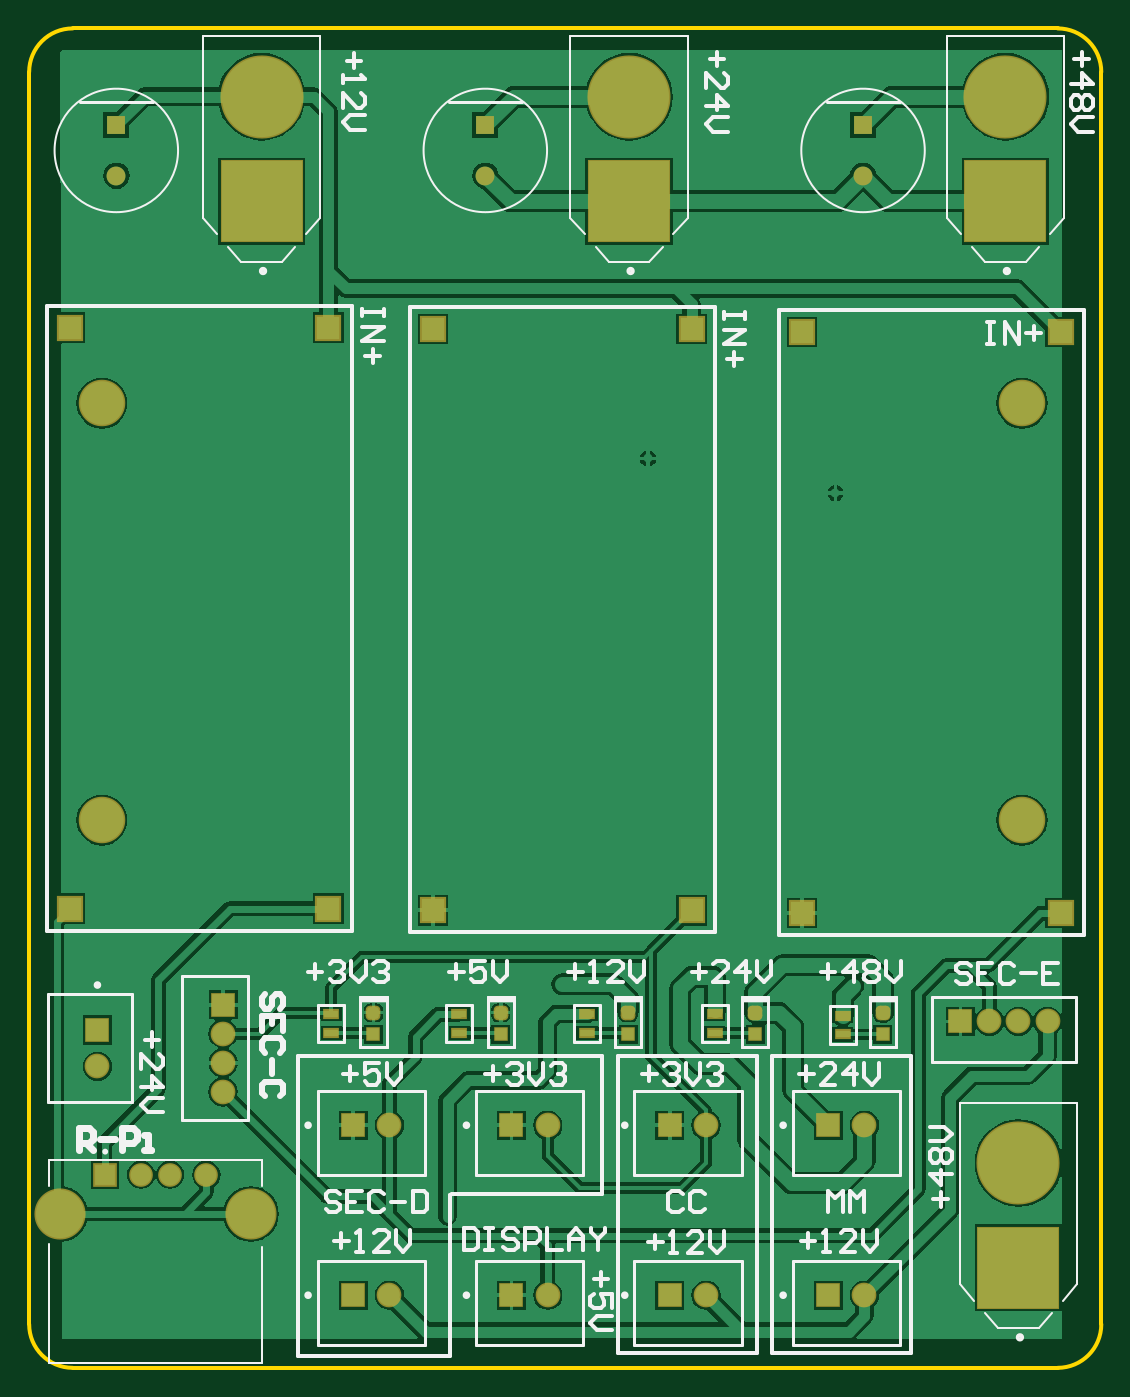
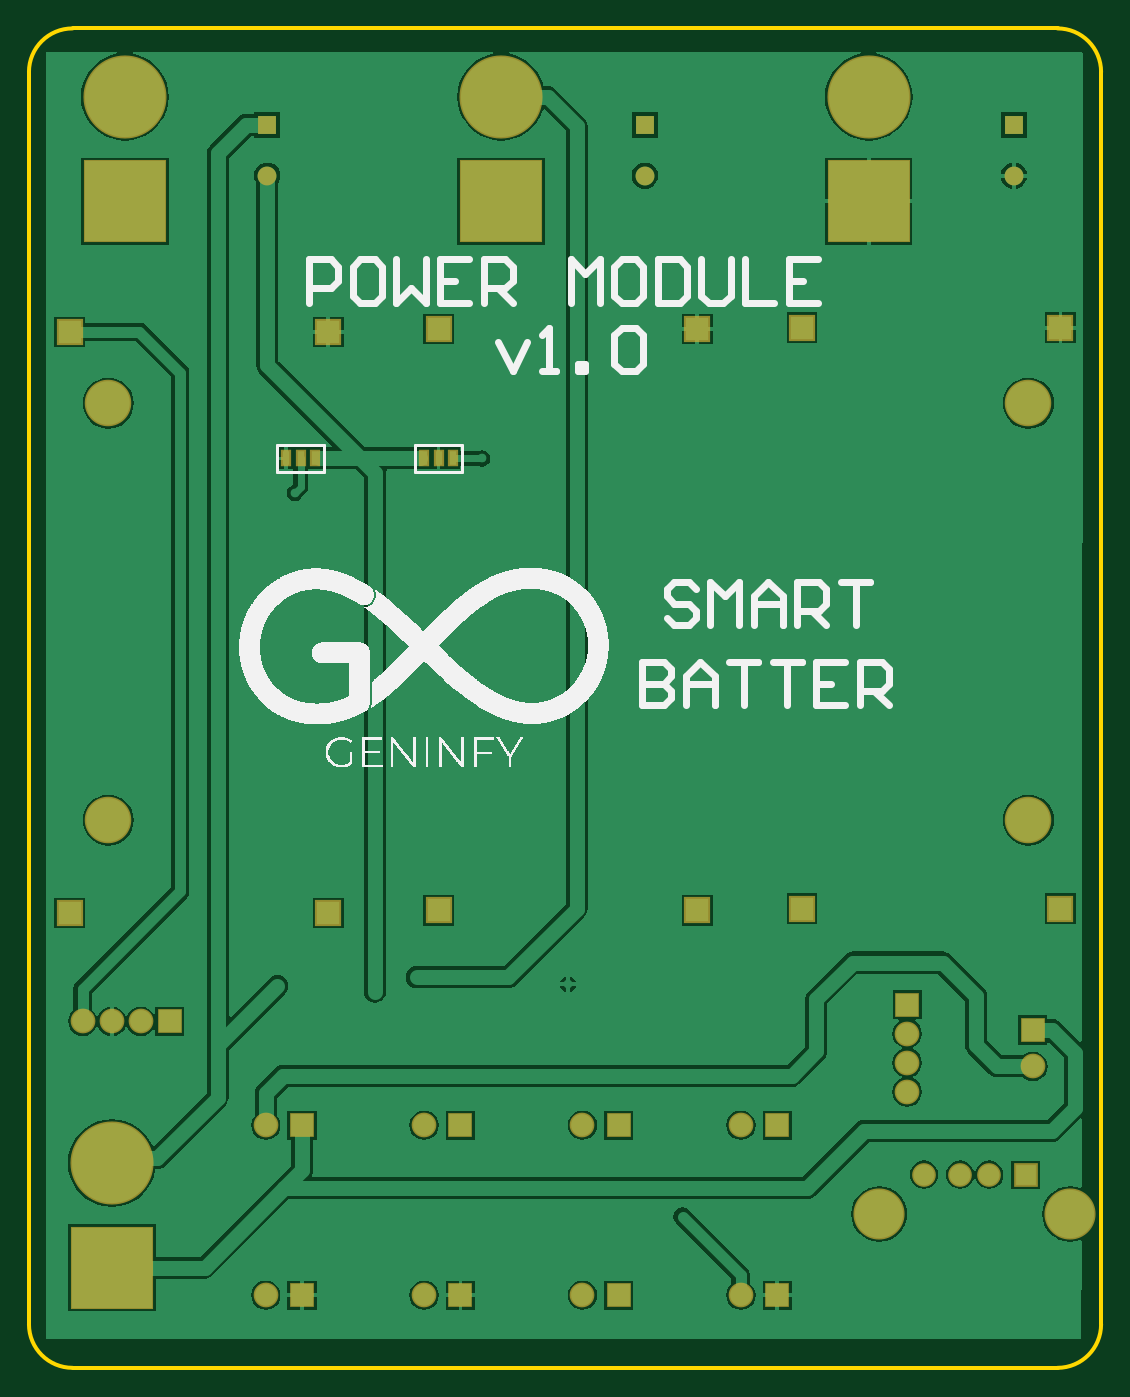
Circuit board: 9 layer files. Board 73.8 x 92.2 mm.
- bottom_copper: Power_Distribution.GBL (28712 bytes)
- bottom_silk: Power_Distribution.GBO (70833 bytes)
- paste: Power_Distribution.GBP (407 bytes)
- bottom_mask: Power_Distribution.GBS (1958 bytes)
- outline: Power_Distribution.GKO (581 bytes)
- top_copper: Power_Distribution.GTL (35807 bytes)
- top_silk: Power_Distribution.GTO (16084 bytes)
- paste: Power_Distribution.GTP (1136 bytes)
- top_mask: Power_Distribution.GTS (2683 bytes)

=== bottom_copper: Power_Distribution.GBL (28712 bytes, source omitted) ===
=== bottom_silk: Power_Distribution.GBO (70833 bytes, source omitted) ===
=== paste: Power_Distribution.GBP ===
G04*
G04 #@! TF.GenerationSoftware,Altium Limited,Altium Designer,20.1.8 (145)*
G04*
G04 Layer_Color=128*
%FSLAX25Y25*%
%MOIN*%
G70*
G04*
G04 #@! TF.SameCoordinates,1FDAB6DA-E141-4DA2-B8DD-458AA00E26A3*
G04*
G04*
G04 #@! TF.FilePolarity,Positive*
G04*
G01*
G75*
%ADD50R,0.01968X0.03937*%
D50*
X183465Y246457D02*
D03*
X179527D02*
D03*
X175591D02*
D03*
X212992D02*
D03*
X216929D02*
D03*
X220866D02*
D03*
M02*

=== bottom_mask: Power_Distribution.GBS ===
G04*
G04 #@! TF.GenerationSoftware,Altium Limited,Altium Designer,20.1.8 (145)*
G04*
G04 Layer_Color=16711935*
%FSLAX25Y25*%
%MOIN*%
G70*
G04*
G04 #@! TF.SameCoordinates,1FDAB6DA-E141-4DA2-B8DD-458AA00E26A3*
G04*
G04*
G04 #@! TF.FilePolarity,Negative*
G04*
G01*
G75*
%ADD25C,0.12611*%
%ADD26C,0.22517*%
%ADD27R,0.22517X0.22517*%
%ADD28C,0.05118*%
%ADD29R,0.05118X0.05118*%
%ADD30R,0.07099X0.07099*%
%ADD31C,0.06706*%
%ADD32R,0.06706X0.06706*%
%ADD33R,0.06422X0.06422*%
%ADD34C,0.06422*%
%ADD35C,0.13855*%
%ADD36R,0.06706X0.06706*%
%ADD51R,0.02769X0.04737*%
D25*
X269045Y148425D02*
D03*
Y261417D02*
D03*
X19685Y148425D02*
D03*
Y261417D02*
D03*
D26*
X268110Y55512D02*
D03*
X62992Y344488D02*
D03*
X162598D02*
D03*
X264567D02*
D03*
D27*
X268110Y27165D02*
D03*
X62992Y316142D02*
D03*
X162598D02*
D03*
X264567D02*
D03*
D28*
X23622Y323031D02*
D03*
X123622D02*
D03*
X225984D02*
D03*
D29*
X23622Y336811D02*
D03*
X123622D02*
D03*
X225984D02*
D03*
D30*
X109449Y281496D02*
D03*
Y124016D02*
D03*
X179528Y281496D02*
D03*
Y124016D02*
D03*
X279528Y123228D02*
D03*
Y280709D02*
D03*
X209449Y123228D02*
D03*
Y280709D02*
D03*
X11024Y281890D02*
D03*
Y124409D02*
D03*
X81102Y281890D02*
D03*
Y124409D02*
D03*
D31*
X52559Y74803D02*
D03*
Y90551D02*
D03*
Y82677D02*
D03*
X97638Y65748D02*
D03*
X140551Y19684D02*
D03*
X97638D02*
D03*
X275984Y93898D02*
D03*
X260236D02*
D03*
X268110D02*
D03*
X140551Y65748D02*
D03*
X183465D02*
D03*
X226378D02*
D03*
X18504Y81693D02*
D03*
X226378Y19684D02*
D03*
X183465D02*
D03*
D32*
X52559Y98425D02*
D03*
X87795Y65748D02*
D03*
X130709Y19684D02*
D03*
X87795D02*
D03*
X130709Y65748D02*
D03*
X173622D02*
D03*
X216535D02*
D03*
X216535Y19684D02*
D03*
X173622D02*
D03*
D33*
X20472Y52362D02*
D03*
D34*
X30315D02*
D03*
X38189D02*
D03*
X48031D02*
D03*
D35*
X8386Y41693D02*
D03*
X60118D02*
D03*
D36*
X252362Y93898D02*
D03*
X18504Y91535D02*
D03*
D51*
X183465Y246457D02*
D03*
X179527D02*
D03*
X175591D02*
D03*
X212992D02*
D03*
X216929D02*
D03*
X220866D02*
D03*
M02*

=== outline: Power_Distribution.GKO ===
G04*
G04 #@! TF.GenerationSoftware,Altium Limited,Altium Designer,20.1.8 (145)*
G04*
G04 Layer_Color=16711935*
%FSLAX25Y25*%
%MOIN*%
G70*
G04*
G04 #@! TF.SameCoordinates,1FDAB6DA-E141-4DA2-B8DD-458AA00E26A3*
G04*
G04*
G04 #@! TF.FilePolarity,Positive*
G04*
G01*
G75*
%ADD14C,0.01000*%
D14*
X11811Y362992D02*
G03*
X0Y351181I0J-11811D01*
G01*
X290551D02*
G03*
X278740Y362992I-11811J0D01*
G01*
Y0D02*
G03*
X290551Y11811I0J11811D01*
G01*
X0D02*
G03*
X11811Y0I11811J0D01*
G01*
Y362992D02*
X278740D01*
X290551Y11811D02*
Y351181D01*
X11811Y0D02*
X278740D01*
X0Y11811D02*
Y351181D01*
M02*

=== top_copper: Power_Distribution.GTL (35807 bytes, source omitted) ===
=== top_silk: Power_Distribution.GTO (16084 bytes, source omitted) ===
=== paste: Power_Distribution.GTP ===
G04*
G04 #@! TF.GenerationSoftware,Altium Limited,Altium Designer,20.1.8 (145)*
G04*
G04 Layer_Color=8421504*
%FSLAX25Y25*%
%MOIN*%
G70*
G04*
G04 #@! TF.SameCoordinates,1FDAB6DA-E141-4DA2-B8DD-458AA00E26A3*
G04*
G04*
G04 #@! TF.FilePolarity,Positive*
G04*
G01*
G75*
G04:AMPARAMS|DCode=19|XSize=31.5mil|YSize=31.5mil|CornerRadius=7.87mil|HoleSize=0mil|Usage=FLASHONLY|Rotation=270.000|XOffset=0mil|YOffset=0mil|HoleType=Round|Shape=RoundedRectangle|*
%AMROUNDEDRECTD19*
21,1,0.03150,0.01575,0,0,270.0*
21,1,0.01575,0.03150,0,0,270.0*
1,1,0.01575,-0.00787,-0.00787*
1,1,0.01575,-0.00787,0.00787*
1,1,0.01575,0.00787,0.00787*
1,1,0.01575,0.00787,-0.00787*
%
%ADD19ROUNDEDRECTD19*%
%ADD20R,0.03150X0.03150*%
%ADD21R,0.03740X0.01968*%
D19*
X127805Y96260D02*
D03*
X231299D02*
D03*
X196801D02*
D03*
X162303D02*
D03*
X93307Y96260D02*
D03*
D20*
X127805Y90354D02*
D03*
X231299D02*
D03*
X196801D02*
D03*
X162303D02*
D03*
X93307Y90354D02*
D03*
D21*
X116535Y95866D02*
D03*
Y90748D02*
D03*
X220472Y95473D02*
D03*
Y90354D02*
D03*
X185827Y95866D02*
D03*
Y90748D02*
D03*
X151181Y95866D02*
D03*
Y90748D02*
D03*
X81890Y95866D02*
D03*
Y90748D02*
D03*
M02*

=== top_mask: Power_Distribution.GTS ===
G04*
G04 #@! TF.GenerationSoftware,Altium Limited,Altium Designer,20.1.8 (145)*
G04*
G04 Layer_Color=8388736*
%FSLAX25Y25*%
%MOIN*%
G70*
G04*
G04 #@! TF.SameCoordinates,1FDAB6DA-E141-4DA2-B8DD-458AA00E26A3*
G04*
G04*
G04 #@! TF.FilePolarity,Negative*
G04*
G01*
G75*
G04:AMPARAMS|DCode=22|XSize=39.5mil|YSize=39.5mil|CornerRadius=11.87mil|HoleSize=0mil|Usage=FLASHONLY|Rotation=270.000|XOffset=0mil|YOffset=0mil|HoleType=Round|Shape=RoundedRectangle|*
%AMROUNDEDRECTD22*
21,1,0.03950,0.01575,0,0,270.0*
21,1,0.01575,0.03950,0,0,270.0*
1,1,0.02375,-0.00787,-0.00787*
1,1,0.02375,-0.00787,0.00787*
1,1,0.02375,0.00787,0.00787*
1,1,0.02375,0.00787,-0.00787*
%
%ADD22ROUNDEDRECTD22*%
%ADD23R,0.03950X0.03950*%
%ADD24R,0.04540X0.02769*%
%ADD25C,0.12611*%
%ADD26C,0.22517*%
%ADD27R,0.22517X0.22517*%
%ADD28C,0.05118*%
%ADD29R,0.05118X0.05118*%
%ADD30R,0.07099X0.07099*%
%ADD31C,0.06706*%
%ADD32R,0.06706X0.06706*%
%ADD33R,0.06422X0.06422*%
%ADD34C,0.06422*%
%ADD35C,0.13855*%
%ADD36R,0.06706X0.06706*%
D22*
X127805Y96260D02*
D03*
X231299D02*
D03*
X196801D02*
D03*
X162303D02*
D03*
X93307Y96260D02*
D03*
D23*
X127805Y90354D02*
D03*
X231299D02*
D03*
X196801D02*
D03*
X162303D02*
D03*
X93307Y90354D02*
D03*
D24*
X116535Y95866D02*
D03*
Y90748D02*
D03*
X220472Y95473D02*
D03*
Y90354D02*
D03*
X185827Y95866D02*
D03*
Y90748D02*
D03*
X151181Y95866D02*
D03*
Y90748D02*
D03*
X81890Y95866D02*
D03*
Y90748D02*
D03*
D25*
X269045Y148425D02*
D03*
Y261417D02*
D03*
X19685Y148425D02*
D03*
Y261417D02*
D03*
D26*
X268110Y55512D02*
D03*
X62992Y344488D02*
D03*
X162598D02*
D03*
X264567D02*
D03*
D27*
X268110Y27165D02*
D03*
X62992Y316142D02*
D03*
X162598D02*
D03*
X264567D02*
D03*
D28*
X23622Y323031D02*
D03*
X123622D02*
D03*
X225984D02*
D03*
D29*
X23622Y336811D02*
D03*
X123622D02*
D03*
X225984D02*
D03*
D30*
X109449Y281496D02*
D03*
Y124016D02*
D03*
X179528Y281496D02*
D03*
Y124016D02*
D03*
X279528Y123228D02*
D03*
Y280709D02*
D03*
X209449Y123228D02*
D03*
Y280709D02*
D03*
X11024Y281890D02*
D03*
Y124409D02*
D03*
X81102Y281890D02*
D03*
Y124409D02*
D03*
D31*
X52559Y74803D02*
D03*
Y90551D02*
D03*
Y82677D02*
D03*
X97638Y65748D02*
D03*
X140551Y19684D02*
D03*
X97638D02*
D03*
X275984Y93898D02*
D03*
X260236D02*
D03*
X268110D02*
D03*
X140551Y65748D02*
D03*
X183465D02*
D03*
X226378D02*
D03*
X18504Y81693D02*
D03*
X226378Y19684D02*
D03*
X183465D02*
D03*
D32*
X52559Y98425D02*
D03*
X87795Y65748D02*
D03*
X130709Y19684D02*
D03*
X87795D02*
D03*
X130709Y65748D02*
D03*
X173622D02*
D03*
X216535D02*
D03*
X216535Y19684D02*
D03*
X173622D02*
D03*
D33*
X20472Y52362D02*
D03*
D34*
X30315D02*
D03*
X38189D02*
D03*
X48031D02*
D03*
D35*
X8386Y41693D02*
D03*
X60118D02*
D03*
D36*
X252362Y93898D02*
D03*
X18504Y91535D02*
D03*
M02*

